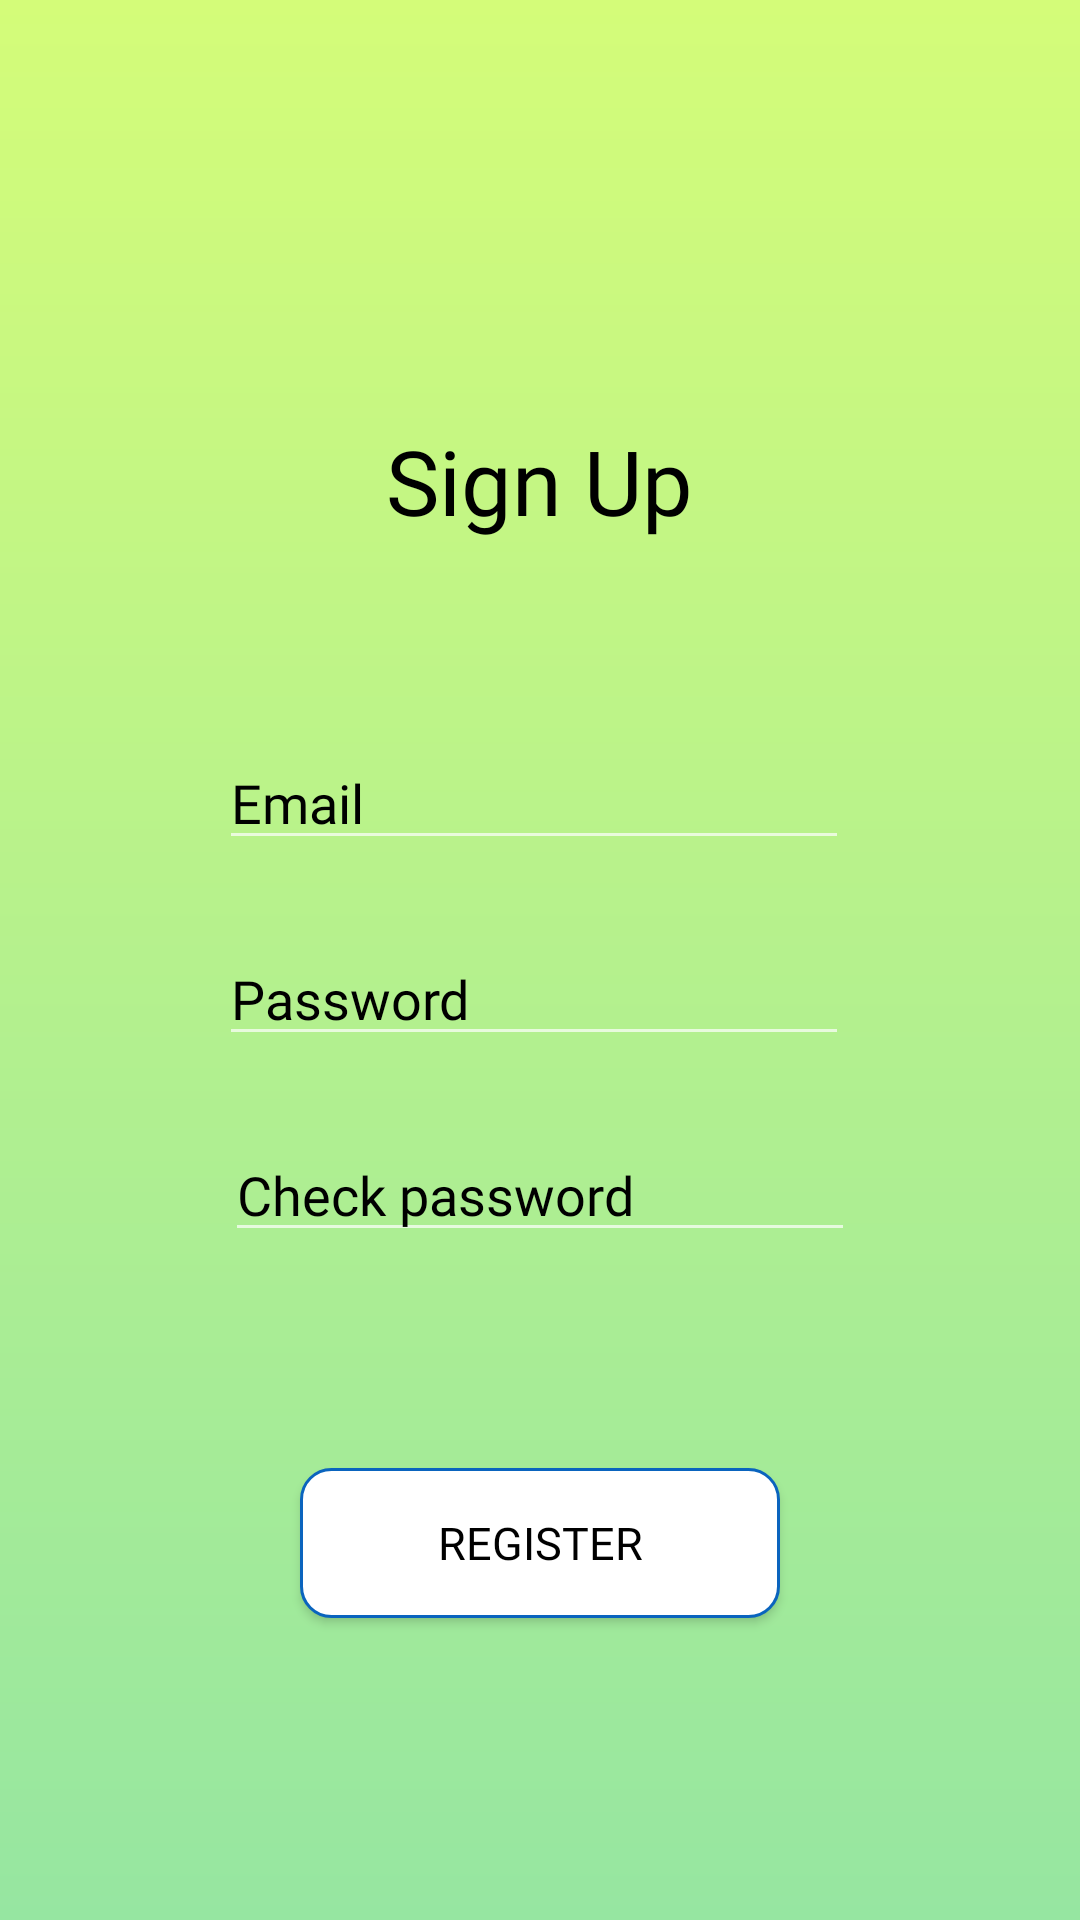

Layout XML and referenced resources for this Android screen:
<!-- AndroidManifest.xml: application theme Theme.Assignment2 -->
<!-- res/layout/activity_sign_up.xml -->
<?xml version="1.0" encoding="utf-8"?>
<LinearLayout xmlns:android="http://schemas.android.com/apk/res/android"
    xmlns:app="http://schemas.android.com/apk/res-auto"
    xmlns:tools="http://schemas.android.com/tools"
    android:layout_width="match_parent"
    android:layout_height="match_parent"
    android:orientation="vertical"
    android:background="@drawable/bg_gradient"
    tools:context=".SignUpActivity">

    <TextView
        android:id="@+id/textView"
        android:layout_width="wrap_content"
        android:layout_height="wrap_content"
        android:layout_gravity="center"
        android:layout_marginTop="140dp"
        android:layout_marginBottom="65dp"
        android:fontFamily="@font/aller_bd"
        android:text="Sign Up"
        android:textColor="@color/black"
        android:textSize="30sp" />

    <EditText
        android:id="@+id/register_email"
        android:layout_width="wrap_content"
        android:layout_height="wrap_content"
        android:layout_gravity="center"
        android:layout_marginEnd="2dp"
        android:layout_marginRight="2dp"
        android:layout_marginBottom="24dp"
        android:ems="10"
        android:hint="Email"
        android:fontFamily="@font/aller_rg"
        android:inputType="textEmailAddress"
        android:textColor="@color/black"
        android:textColorHint="@color/black"/>

    <EditText
        android:id="@+id/register_password"
        android:layout_width="wrap_content"
        android:layout_height="wrap_content"
        android:layout_marginEnd="2dp"
        android:layout_marginBottom="24dp"
        android:textColor="@color/black"
        android:layout_gravity="center"
        android:ems="10"
        android:fontFamily="@font/aller_rg"
        android:hint="Password"
        android:textColorHint="@color/black"
        android:inputType="textPassword" />

    <EditText
        android:id="@+id/register_checkPassword"
        android:layout_width="wrap_content"
        android:layout_height="wrap_content"
        android:layout_gravity="center"
        android:layout_marginBottom="72dp"
        android:ems="10"
        android:fontFamily="@font/aller_rg"
        android:hint="Check password"
        android:inputType="textPassword"
        android:textColor="@color/black"
        android:textColorHint="@color/black" />

    <Button
        android:id="@+id/register_button"
        android:layout_width="160dp"
        android:layout_height="50dp"
        android:layout_gravity="center"
        android:fontFamily="@font/aller_rg"
        android:background="@drawable/main_button"
        android:text="Register"
        android:textColor="#000000"
        android:textSize="15sp" />
</LinearLayout>
<!-- resources referenced by this layout -->
<resources>
  <!-- drawable bg_gradient (drawable) -->
  <?xml version="1.0" encoding="utf-8"?>
  <shape xmlns:android="http://schemas.android.com/apk/res/android"
      android:shape="rectangle">
      <gradient
          android:angle="120"
          android:startColor="#d4fc79"
          android:endColor="#96e6a1"
          android:type="linear" />
  </shape>
  <!-- drawable main_button (drawable) -->
  <?xml version="1.0" encoding="utf-8"?>
  <shape xmlns:android="http://schemas.android.com/apk/res/android">
      <solid
          android:color="#FFFFFF"/>
      <stroke
          android:width="1dp"
          android:color="#0A64BE" />
      <size
          android:width="120dp"
          android:height="36dp" />
      <corners android:bottomLeftRadius="10dp"
          android:topLeftRadius="10dp"
          android:bottomRightRadius="10dp"
          android:topRightRadius="10dp"/>
  </shape>
  <style name="Theme.Assignment2" parent="Theme.AppCompat">
          
          <item name="colorPrimary">@color/purple_500</item>
          <item name="colorPrimaryVariant">@color/purple_700</item>
          <item name="colorOnPrimary">@color/white</item>
          
          <item name="colorSecondary">@color/teal_200</item>
          <item name="colorSecondaryVariant">@color/teal_700</item>
          <item name="colorOnSecondary">@color/black</item>
          
          <item name="android:statusBarColor">?attr/colorPrimaryVariant</item>
          
      </style>
  <!-- not gathered from this repository: default colours our renderer supplied (Android Studio template values) -->
  <color name="purple_500">#FF6200EE</color>
  <color name="purple_700">#FF3700B3</color>
  <color name="teal_200">#FF03DAC5</color>
  <color name="teal_700">#FF018786</color>
  <color name="black">#FF000000</color>
  <color name="white">#FFFFFFFF</color>
</resources>
